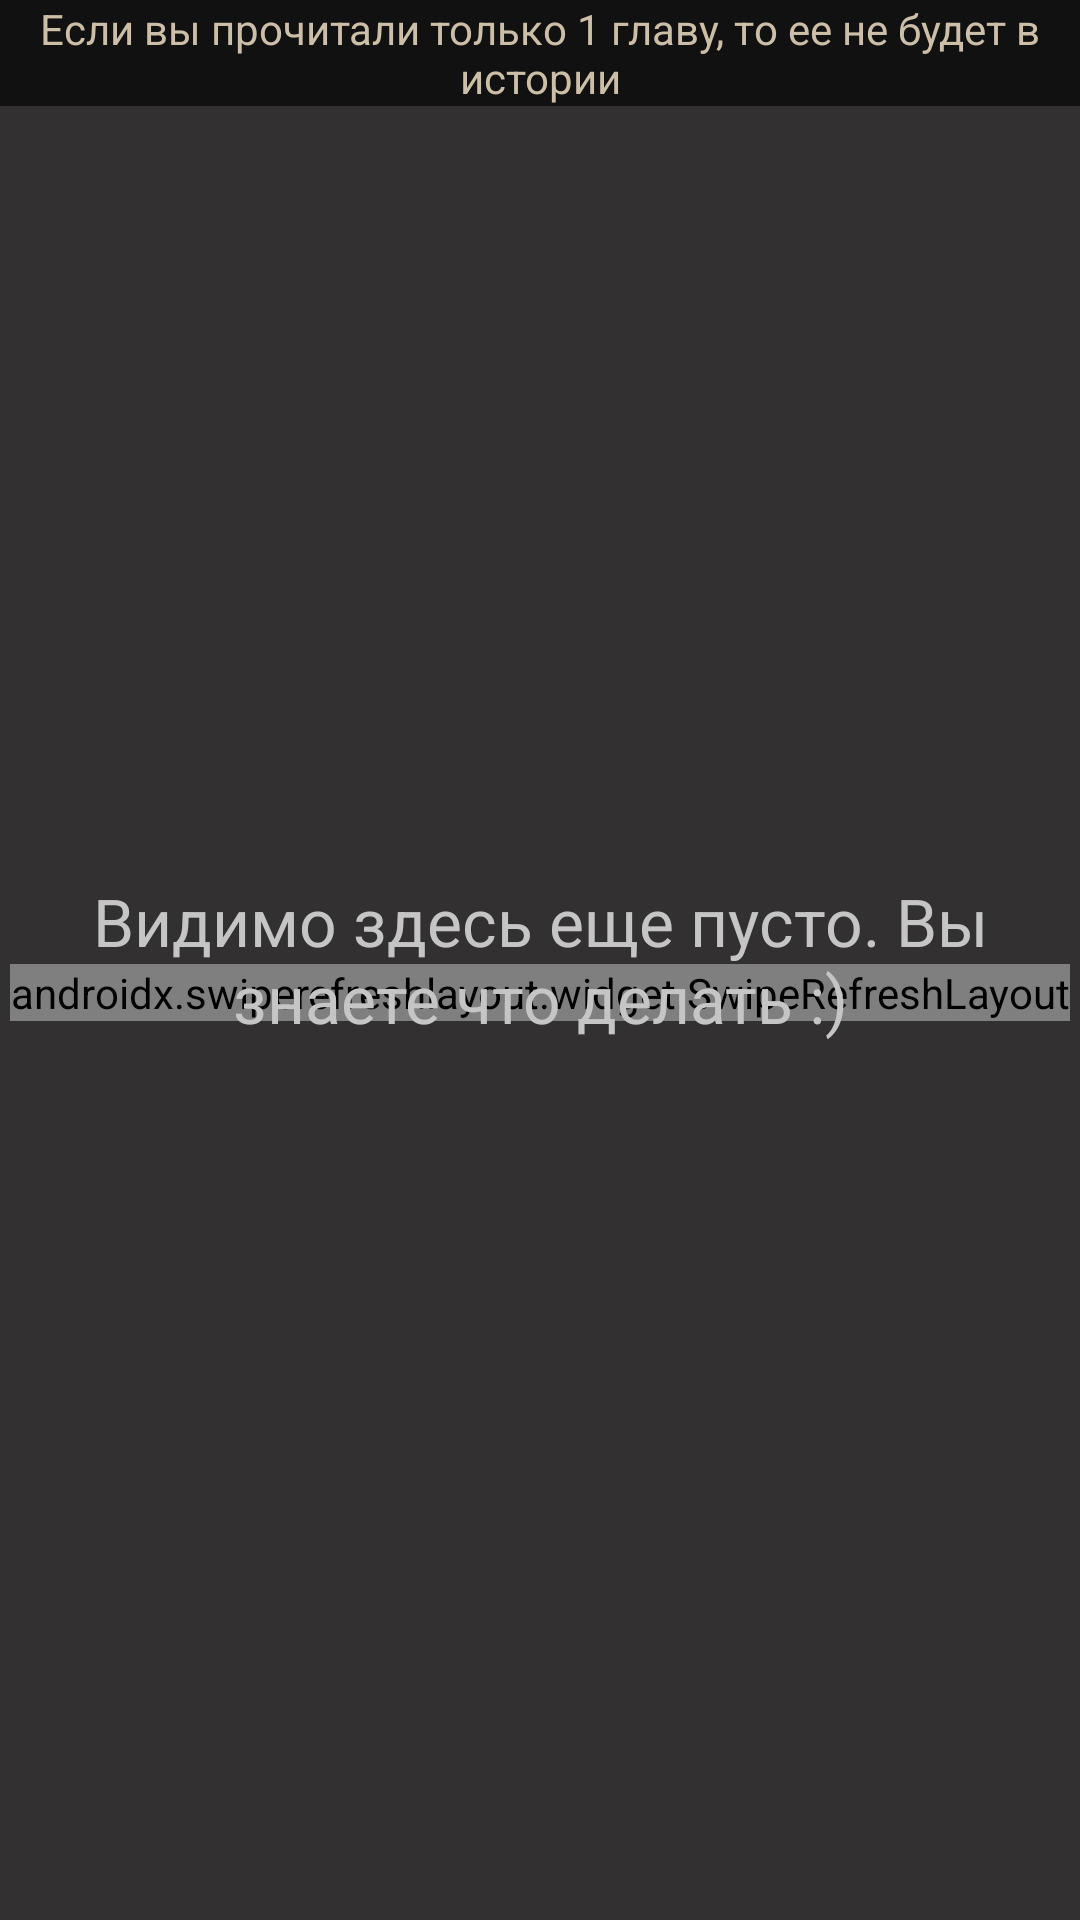

Layout XML and referenced resources for this Android screen:
<!-- AndroidManifest.xml: application theme AppTheme -->
<!-- res/layout/fragment_history.xml -->
<?xml version="1.0" encoding="utf-8"?>
<FrameLayout xmlns:android="http://schemas.android.com/apk/res/android"
    xmlns:tools="http://schemas.android.com/tools"
    android:layout_width="match_parent"
    android:layout_height="match_parent"
    android:layout_marginBottom="50dp"
    tools:context=".fragments.HistoryFragment">

    <FrameLayout
        android:layout_marginTop="22dp"
        android:layout_width="match_parent"
        android:layout_height="match_parent">

    <include layout="@layout/recycler_view" />

    </FrameLayout>

    <TextView
        android:layout_width="match_parent"
        android:layout_height="wrap_content"
        android:textSize="14sp"
        android:gravity="center"
        android:textColor="@color/Oatmeal"
        android:background="@color/BlackWithOpacity"
        android:text="@string/history_notification"/>

    <TextView
        android:id="@+id/txt_empty_history"
        android:layout_width="match_parent"
        android:layout_height="match_parent"
        android:gravity="center"
        android:text="@string/if_history_isempty"
        android:textColor="@color/colorWhitish"
        android:textSize="22sp" />




</FrameLayout>
<!-- res/layout/recycler_view.xml (included above) -->
<?xml version="1.0" encoding="utf-8"?>
<merge xmlns:android="http://schemas.android.com/apk/res/android"
    android:layout_width="wrap_content"
    android:layout_height="wrap_content"
    xmlns:app="http://schemas.android.com/apk/res-auto"
    xmlns:tools="http://schemas.android.com/tools">

    <androidx.swiperefreshlayout.widget.SwipeRefreshLayout
        android:id="@+id/swipeContainer"
        android:layout_gravity="center"
        android:layout_width="wrap_content"
        android:layout_height="wrap_content">

        <androidx.recyclerview.widget.RecyclerView

            android:paddingTop="8dp"
            android:id="@+id/rv_list_of_manga"
            android:clipToPadding="false"
            android:layout_width="wrap_content"
            android:layout_height="match_parent"
            android:paddingHorizontal="8dp"
            android:saveEnabled="true"
            app:layout_anchorGravity="bottom"
            tools:listitem="@layout/item_history"/>
    </androidx.swiperefreshlayout.widget.SwipeRefreshLayout>



</merge>
<!-- res/layout/item_history.xml (included above) -->
<?xml version="1.0" encoding="utf-8"?>
<FrameLayout xmlns:android="http://schemas.android.com/apk/res/android"
    xmlns:app="http://schemas.android.com/apk/res-auto"
    android:layout_width="match_parent"
    android:layout_height="80dp"
    android:layout_margin="8dp">


    <FrameLayout
        android:layout_width="match_parent"
        android:layout_height="match_parent">


        <TextView
            android:layout_gravity="top"
            android:id="@+id/txt_time"
            android:layout_marginTop="6dp"
            android:layout_width="match_parent"
            android:layout_height="wrap_content"
            android:layout_marginStart="68dp"
            android:text="@string/readThisManga"
            android:textColor="@color/Yellow" />

        <TextView
            android:id="@+id/txt_name"
            android:layout_gravity="center_vertical"
            android:layout_width="match_parent"
            android:layout_height="wrap_content"
            android:textSize="16sp"
            android:gravity="center_vertical"
            android:layout_marginStart="68dp"
            android:ellipsize="end"
            android:maxLines="1"
            android:text="@string/app_name"
            android:textColor="@color/colorWhite" />

        <TextView
            android:id="@+id/txt_last_vol"
            android:layout_gravity="bottom"
            android:layout_width="match_parent"
            android:layout_height="wrap_content"
            android:layout_marginStart="68dp"
            android:ellipsize="end"
            android:maxLines="1"
            android:layout_marginBottom="4dp"
            android:text="@string/readThisManga"
            android:textColor="@color/colorWhitish" />



        <androidx.cardview.widget.CardView
            android:layout_width="wrap_content"
            android:layout_height="wrap_content"
            android:layout_gravity="bottom"
            android:backgroundTint="@color/GrayLight"
            android:maxHeight="280dp"
            app:cardCornerRadius="8dp"
            app:cardElevation="4dp">

            <ImageView
                android:id="@+id/title_img"
                android:layout_width="60dp"
                android:layout_height="80dp"
                android:background="@drawable/img_rounded"
                android:contentDescription="@string/mangaimage"
                android:scaleType="centerCrop"
                android:src="@color/colorAccent" />

        </androidx.cardview.widget.CardView>
    </FrameLayout>

</FrameLayout>
<!-- resources referenced by this layout -->
<resources>
  <color name="BlackWithOpacity">#A3000000</color>
  <color name="GrayLight">#434242</color>
  <color name="Oatmeal">#cdbea7</color>
  <color name="Yellow">#D3A315</color>
  <color name="colorAccent">#D81B60</color>
  <color name="colorWhite">#FFFFFF</color>
  <color name="colorWhitish">#C6C5C5</color>
  <string name="app_name">ReadManga</string>
  <string name="history_notification">Если вы прочитали только 1 главу, то ее не будет в истории</string>
  <string name="if_history_isempty">Видимо здесь еще пусто. Вы знаете что делать :)</string>
  <string name="mangaimage">mangaImage</string>
  <string name="readThisManga">Читать</string>
  <style name="AppTheme" parent="Theme.AppCompat.Light.NoActionBar">
          
  
          <item name="android:windowBackground">@color/Ash</item>
          <item name="colorAccent">@color/Gold</item>
          <item name="colorControlNormal">@color/Gold</item>
          <item name="colorBackgroundFloating">@color/Gold</item>
          <item name="colorPrimaryDark">@color/Ash</item>
          <item name="colorPrimary">@color/Oatmeal</item>
          <item name="colorSecondary">@color/Chocolate</item>
          <item name="android:textColorHint">@color/Oatmeal</item>
          <item name="android:textColor">@color/Oatmeal</item>
          <item name="android:editTextColor">@color/Oatmeal</item>
          <item name="android:colorBackground">@color/Ash</item>
  
      </style>
  <color name="Ash">#323030</color>
  <color name="Gold">#c29545</color>
  <color name="Chocolate">#523634</color>
</resources>
